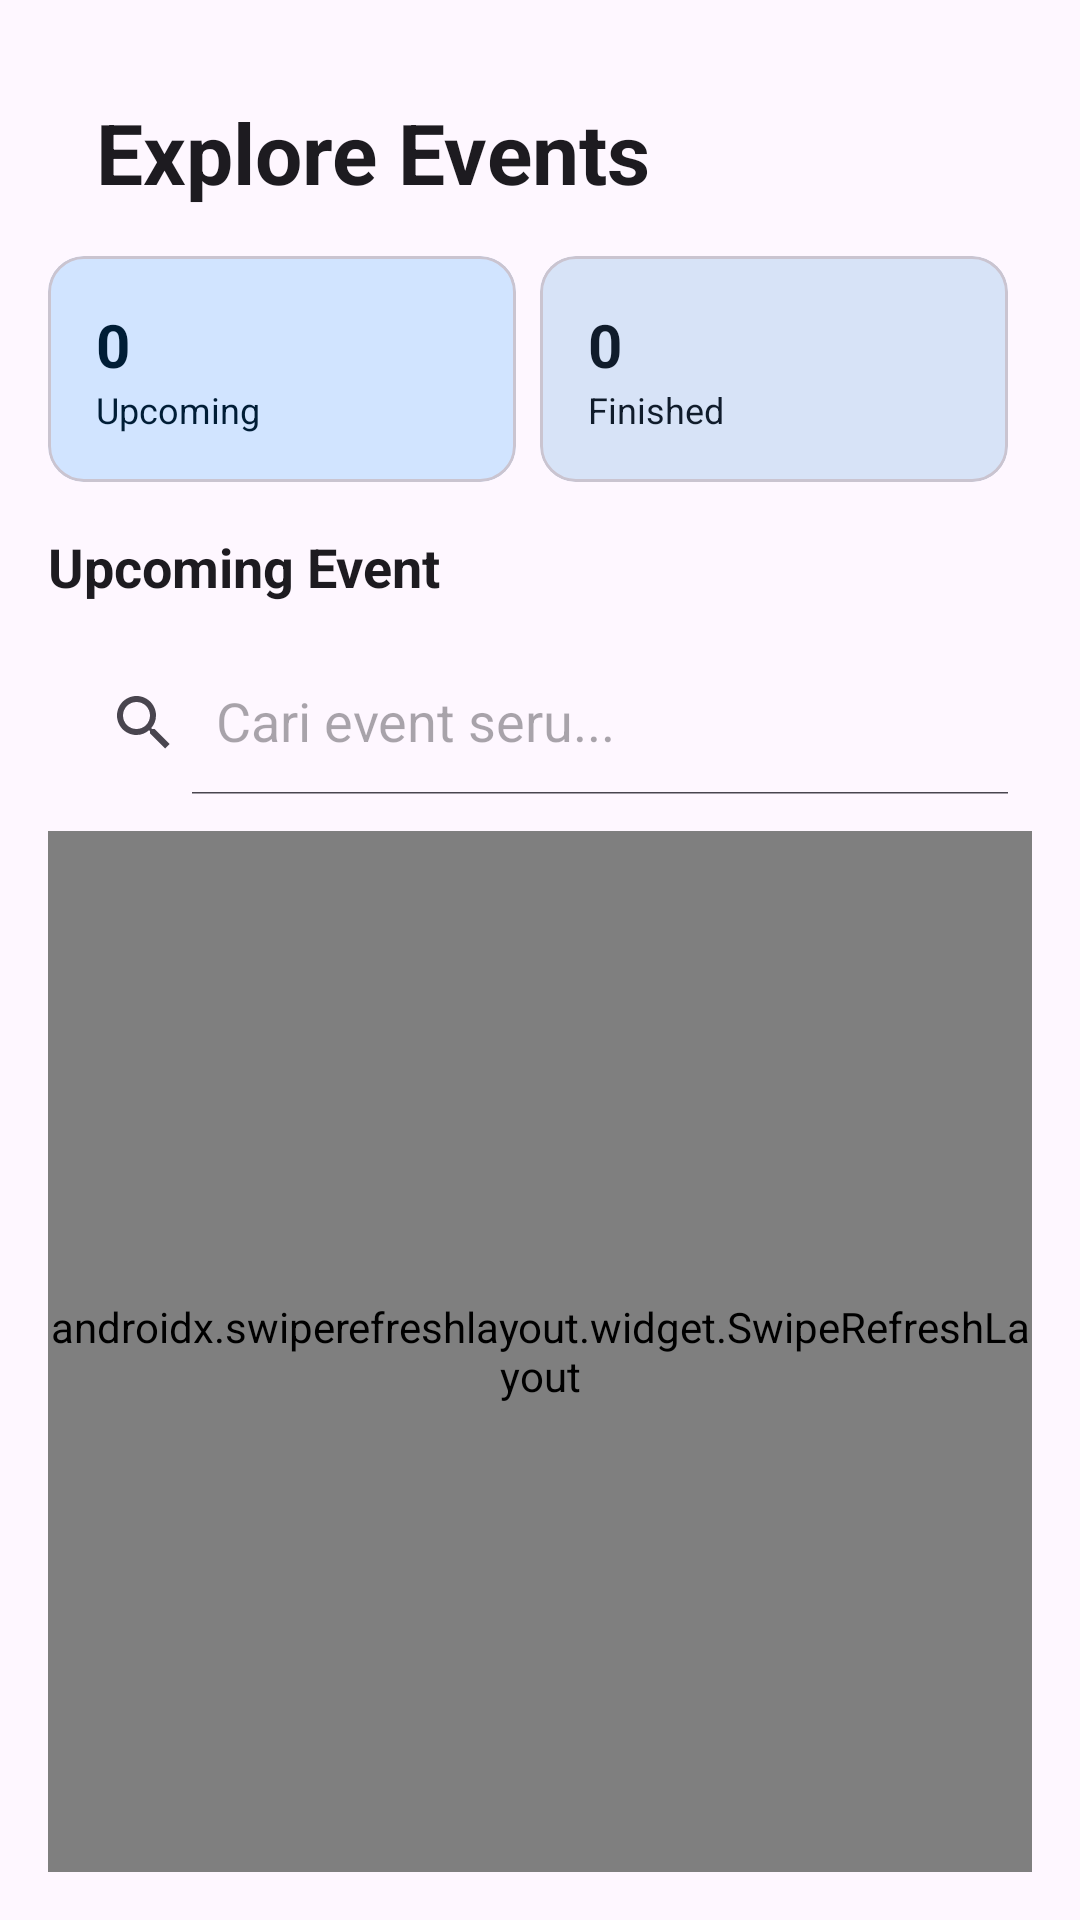

Reconstruct the res/layout file that produces this screen, plus the resources it refers to.
<!-- AndroidManifest.xml: application theme Theme.DicodingEvents -->
<!-- res/layout/fragment_home.xml -->
<?xml version="1.0" encoding="utf-8"?>
<androidx.constraintlayout.widget.ConstraintLayout xmlns:android="http://schemas.android.com/apk/res/android"
    xmlns:tools="http://schemas.android.com/tools"
    android:layout_width="match_parent"
    android:layout_height="match_parent"
    xmlns:app="http://schemas.android.com/apk/res-auto"
    android:padding="16dp"
    tools:context=".ui.screen.HomeFragment">

    <TextView
        android:id="@+id/tv_header_home"
        android:layout_width="wrap_content"
        android:layout_height="wrap_content"
        android:text="@string/tv_header_home"
        android:textSize="28sp"
        android:textStyle="bold"
        android:textColor="?attr/colorOnSurface"
        app:layout_constraintStart_toStartOf="parent"
        app:layout_constraintTop_toTopOf="parent"
        android:layout_margin="16dp"/>

    <LinearLayout
        android:id="@+id/layout_stats"
        android:layout_width="match_parent"
        android:layout_height="wrap_content"
        android:orientation="horizontal"
        android:layout_marginTop="16dp"
        app:layout_constraintTop_toBottomOf="@id/tv_header_home">

        <com.google.android.material.card.MaterialCardView
            android:layout_width="0dp"
            android:layout_height="wrap_content"
            android:layout_weight="1"
            android:layout_marginEnd="8dp"
            app:cardCornerRadius="12dp"
            app:cardElevation="0dp"
            app:strokeWidth="1dp"
            app:strokeColor="?attr/colorOutlineVariant"
            app:cardBackgroundColor="?attr/colorPrimaryContainer">

            <LinearLayout
                android:layout_width="match_parent"
                android:layout_height="wrap_content"
                android:orientation="vertical"
                android:padding="16dp">

                <TextView
                    android:id="@+id/tv_upcoming_count"
                    android:layout_width="wrap_content"
                    android:layout_height="wrap_content"
                    android:text="@string/upcoming_count"
                    android:textSize="20sp"
                    android:textStyle="bold"
                    android:textColor="?attr/colorOnPrimaryContainer"/>

                <TextView
                    android:layout_width="wrap_content"
                    android:layout_height="wrap_content"
                    android:text="@string/upcoming_count_title"
                    android:textSize="12sp"
                    android:textColor="?attr/colorOnPrimaryContainer"/>
            </LinearLayout>
        </com.google.android.material.card.MaterialCardView>

        <com.google.android.material.card.MaterialCardView
            android:layout_width="0dp"
            android:layout_height="wrap_content"
            android:layout_weight="1"
            android:layout_marginEnd="8dp"
            app:cardCornerRadius="12dp"
            app:cardElevation="0dp"
            app:strokeWidth="1dp"
            app:strokeColor="?attr/colorOutlineVariant"
            app:cardBackgroundColor="?attr/colorSecondaryContainer">

            <LinearLayout
                android:layout_width="match_parent"
                android:layout_height="wrap_content"
                android:orientation="vertical"
                android:padding="16dp">

                <TextView
                    android:id="@+id/tv_finished_count"
                    android:layout_width="wrap_content"
                    android:layout_height="wrap_content"
                    android:text="@string/finished_count"
                    android:textSize="20sp"
                    android:textStyle="bold"
                    android:textColor="?attr/colorOnSecondaryContainer"/>

                <TextView
                    android:layout_width="wrap_content"
                    android:layout_height="wrap_content"
                    android:text="@string/finished_count_title"
                    android:textSize="12sp"
                    android:textColor="?attr/colorOnSecondaryContainer"/>
            </LinearLayout>
        </com.google.android.material.card.MaterialCardView>

    </LinearLayout>

    <TextView
        android:id="@+id/tv_upcoming_label"
        android:layout_width="wrap_content"
        android:layout_height="wrap_content"
        android:text="@string/tv_title_upcoming"
        android:textSize="18sp"
        android:textStyle="bold"
        android:layout_marginTop="16dp"
        android:textColor="?attr/colorOnSurface"
        app:layout_constraintStart_toStartOf="parent"
        app:layout_constraintTop_toBottomOf="@id/layout_stats"/>

    <androidx.recyclerview.widget.RecyclerView
        android:id="@+id/rv_horizontal_upcoming"
        android:layout_width="match_parent"
        android:layout_height="wrap_content"
        android:orientation="horizontal"
        android:layout_marginTop="8dp"
        app:layout_constraintTop_toBottomOf="@+id/tv_upcoming_label"
        tools:listitem="@layout/item_event_horizontal"/>


    <androidx.appcompat.widget.SearchView
        android:id="@+id/search_view"
        android:layout_width="0dp"
        android:layout_height="wrap_content"
        android:layout_marginTop="8dp"
        android:background="@drawable/bg_search_view"
        app:iconifiedByDefault="false"
        app:queryHint="Cari event seru..."
        app:layout_constraintEnd_toEndOf="parent"
        app:layout_constraintStart_toStartOf="parent"
        app:layout_constraintTop_toBottomOf="@id/rv_horizontal_upcoming"/>

    <androidx.swiperefreshlayout.widget.SwipeRefreshLayout
        android:id="@+id/swipe_refresh"
        android:layout_width="match_parent"
        android:layout_height="0dp"
        android:layout_marginTop="12dp"
        app:layout_constraintBottom_toBottomOf="parent"
        app:layout_constraintTop_toBottomOf="@id/search_view">

        <androidx.recyclerview.widget.RecyclerView
            android:id="@+id/rv_events"
            android:layout_width="match_parent"
            android:layout_height="match_parent"
            android:clipToPadding="false"
            tools:listitem="@layout/item_event"/>

    </androidx.swiperefreshlayout.widget.SwipeRefreshLayout>

    <ProgressBar
        android:id="@+id/progress_bar"
        android:layout_width="wrap_content"
        android:layout_height="wrap_content"
        android:visibility="gone"
        app:layout_constraintBottom_toBottomOf="parent"
        app:layout_constraintEnd_toEndOf="parent"
        app:layout_constraintStart_toStartOf="parent"
        app:layout_constraintTop_toTopOf="parent"/>


</androidx.constraintlayout.widget.ConstraintLayout>
<!-- res/layout/item_event_horizontal.xml (included above) -->
<?xml version="1.0" encoding="utf-8"?>
<com.google.android.material.card.MaterialCardView xmlns:android="http://schemas.android.com/apk/res/android"
    android:layout_width="250dp"
    android:layout_height="match_parent"
    xmlns:app="http://schemas.android.com/apk/res-auto"
    xmlns:tools="http://schemas.android.com/tools"
    android:layout_margin="8dp"
    app:cardCornerRadius="12dp"
    app:cardElevation="4dp"
    app:cardBackgroundColor="?attr/colorSurface"
    app:strokeWidth="1dp"
    app:strokeColor="?attr/colorOutlineVariant">

    <androidx.constraintlayout.widget.ConstraintLayout
        android:layout_width="match_parent"
        android:layout_height="wrap_content"
        android:paddingBottom="12dp">

        <com.google.android.material.imageview.ShapeableImageView
            android:id="@+id/iv_event_logo"
            android:layout_width="match_parent"
            android:layout_height="140dp"
            android:scaleType="centerCrop"
            app:shapeAppearanceOverlay="@style/RoundedImageViewTop"
            app:layout_constraintTop_toTopOf="parent"
            tools:src="@tools:sample/backgrounds/scenic"/>

        <TextView
            android:id="@+id/tv_event_name"
            android:layout_width="0dp"
            android:layout_height="wrap_content"
            android:layout_marginHorizontal="12dp"
            android:layout_marginTop="8dp"
            android:ellipsize="end"
            android:maxLines="2"
            android:textSize="14sp"
            android:textStyle="bold"
            android:textColor="?attr/colorOnSurface"
            app:layout_constraintEnd_toEndOf="parent"
            app:layout_constraintStart_toStartOf="parent"
            app:layout_constraintTop_toBottomOf="@id/iv_event_logo"
            tools:text="DevCoach 151 : Front End | Hidup Lebih Simpel dengan Axios"/>

        <TextView
            android:id="@+id/tv_owner_name"
            android:layout_width="0dp"
            android:layout_height="wrap_content"
            android:layout_marginHorizontal="12dp"
            android:layout_marginTop="4dp"
            android:textSize="12sp"
            android:textColor="?attr/colorOnSurfaceVariant"
            app:layout_constraintEnd_toEndOf="parent"
            app:layout_constraintStart_toStartOf="parent"
            app:layout_constraintTop_toBottomOf="@id/tv_event_name"
            tools:text="Dicoding Event"/>

    </androidx.constraintlayout.widget.ConstraintLayout>

</com.google.android.material.card.MaterialCardView>
<!-- res/layout/item_event.xml (included above) -->
<?xml version="1.0" encoding="utf-8"?>
<com.google.android.material.card.MaterialCardView xmlns:android="http://schemas.android.com/apk/res/android"
    xmlns:app="http://schemas.android.com/apk/res-auto"
    xmlns:tools="http://schemas.android.com/tools"
    android:layout_width="match_parent"
    android:layout_height="wrap_content"
    android:layout_marginHorizontal="16dp"
    android:layout_marginVertical="8dp"
    app:cardBackgroundColor="?attr/colorSurface"
    app:cardCornerRadius="12dp"
    app:cardElevation="4dp"
    app:strokeWidth="1dp"
    app:strokeColor="?attr/colorOutlineVariant">

    <androidx.constraintlayout.widget.ConstraintLayout
        android:layout_width="match_parent"
        android:layout_height="wrap_content"
        android:padding="12dp">

        <com.google.android.material.imageview.ShapeableImageView
            android:id="@+id/iv_event_logo"
            android:layout_width="80dp"
            android:layout_height="80dp"
            android:scaleType="centerCrop"
            app:shapeAppearanceOverlay="@style/RoundedImageView"
            app:layout_constraintStart_toStartOf="parent"
            app:layout_constraintTop_toTopOf="parent"
            tools:srcCompat="@tools:sample/avatars"/>

        <TextView
            android:id="@+id/tv_event_name"
            android:layout_width="0dp"
            android:layout_height="wrap_content"
            android:layout_marginStart="12dp"
            android:ellipsize="end"
            android:maxLines="2"
            android:textSize="16sp"
            android:textStyle="bold"
            android:textColor="?attr/colorOnSurface"
            app:layout_constraintEnd_toStartOf="@id/iv_bookmark"
            app:layout_constraintStart_toEndOf="@id/iv_event_logo"
            app:layout_constraintTop_toTopOf="parent"
            tools:text="Event Name"/>

        <TextView
            android:id="@+id/tv_event_owner"
            android:layout_width="0dp"
            android:layout_height="wrap_content"
            android:layout_marginTop="4dp"
            android:textColor="?attr/colorOnSurfaceVariant"
            app:layout_constraintEnd_toEndOf="@id/tv_event_name"
            app:layout_constraintStart_toStartOf="@id/tv_event_name"
            app:layout_constraintTop_toBottomOf="@id/tv_event_name"
            tools:text="Oleh: Dicoding Indonesia"/>

        <ImageView
            android:id="@+id/iv_bookmark"
            android:layout_width="32dp"
            android:layout_height="32dp"
            android:contentDescription="@string/bookmark_button"
            android:background="?attr/selectableItemBackgroundBorderless"
            app:tint="?attr/colorPrimary"
            app:layout_constraintTop_toTopOf="parent"
            app:layout_constraintEnd_toEndOf="parent"
            app:layout_constraintStart_toEndOf="@id/tv_event_name"
            tools:src="@drawable/ic_bookmark_border"/>

    </androidx.constraintlayout.widget.ConstraintLayout>

</com.google.android.material.card.MaterialCardView>
<!-- resources referenced by this layout -->
<resources>
  <string name="bookmark_button">Bookmark Button</string>
  <string name="finished_count">0</string>
  <string name="finished_count_title">Finished</string>
  <string name="tv_header_home">Explore Events</string>
  <string name="tv_title_upcoming">Upcoming Event</string>
  <string name="upcoming_count">0</string>
  <string name="upcoming_count_title">Upcoming</string>
  <style name="RoundedImageView" parent="">
          <item name="cornerSize">8dp</item>
      </style>
  <style name="RoundedImageViewTop" parent="">
          <item name="cornerSizeTopLeft">12dp</item>
          <item name="cornerSizeTopRight">12dp</item>
          <item name="cornerSizeBottomLeft">0dp</item>
          <item name="cornerSizeBottomRight">0dp</item>
      </style>
  <style name="Theme.DicodingEvents" parent="Base.Theme.DicodingEvents" />
  <style name="Base.Theme.DicodingEvents" parent="Theme.Material3.DayNight.NoActionBar">
  
          <item name="colorPrimaryContainer">@color/md_theme_light_primaryContainer</item>
          <item name="colorOnPrimaryContainer">@color/md_theme_light_onPrimaryContainer</item>
          <item name="colorSecondaryContainer">@color/md_theme_light_secondaryContainer</item>
          <item name="colorOnSecondaryContainer">@color/md_theme_light_onSecondaryContainer</item>
          <item name="colorSurfaceVariant">@color/md_theme_light_surfaceVariant</item>
          <item name="colorOnSurfaceVariant">@color/md_theme_light_onSurfaceVariant</item>
          <item name="colorOutlineVariant">@color/md_theme_light_outlineVariant</item>
          <item name="colorTertiaryContainer">@color/md_theme_light_tertiaryContainer</item>
          <item name="colorOnTertiaryContainer">@color/md_theme_light_onTertiaryContainer</item>
  
      </style>
  <color name="md_theme_light_primaryContainer">#D1E4FF</color>
  <color name="md_theme_light_onPrimaryContainer">#001D36</color>
  <color name="md_theme_light_secondaryContainer">#D7E3F7</color>
  <color name="md_theme_light_onSecondaryContainer">#101C2B</color>
  <color name="md_theme_light_surfaceVariant">#E7E0EC</color>
  <color name="md_theme_light_onSurfaceVariant">#49454F</color>
  <color name="md_theme_light_outlineVariant">#CAC4D0</color>
  <color name="md_theme_light_tertiaryContainer">#FFD8E4</color>
  <color name="md_theme_light_onTertiaryContainer">#31111D</color>
</resources>
